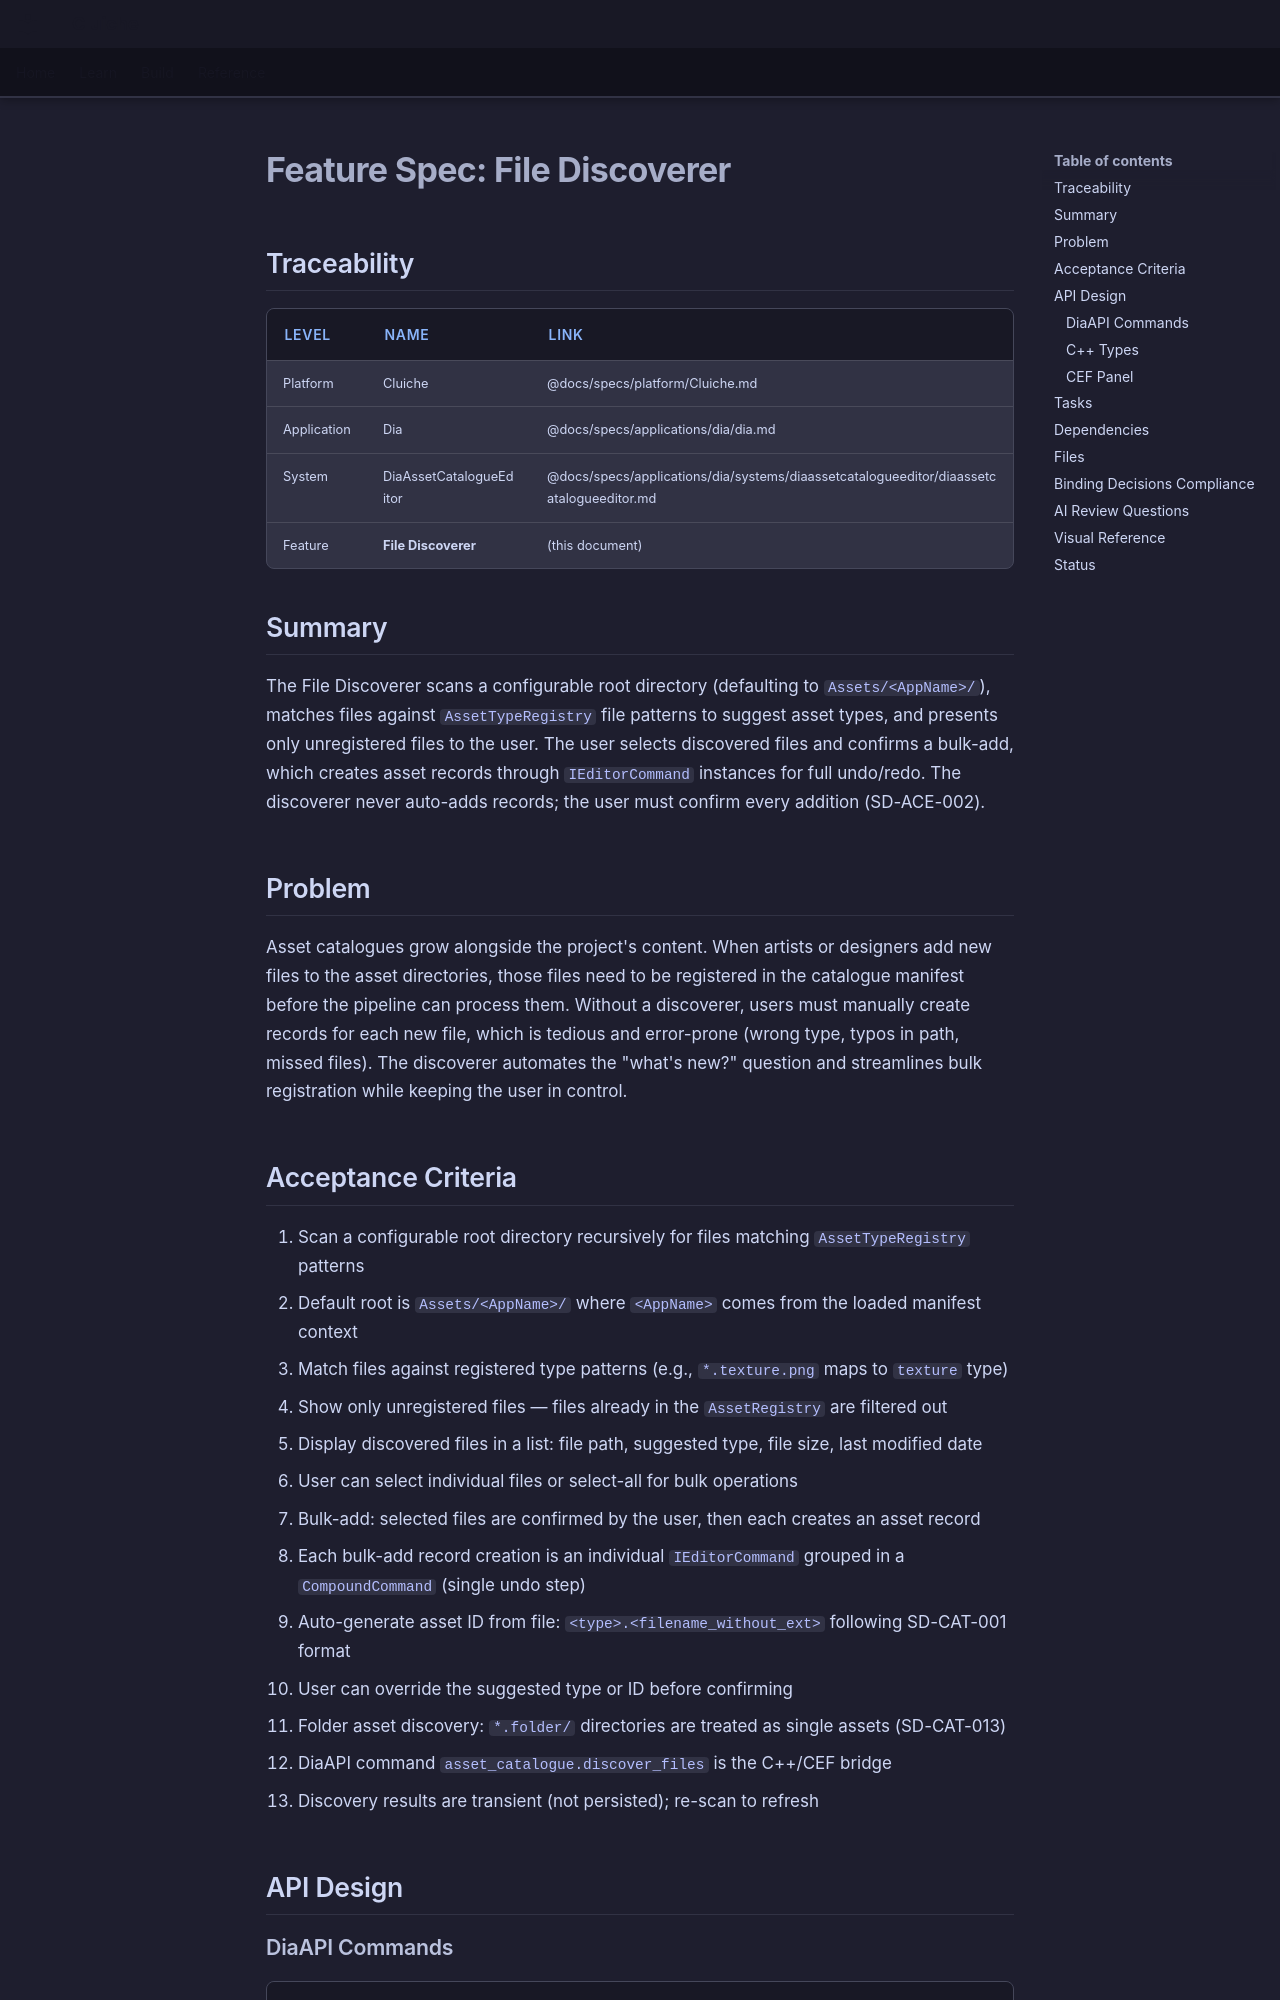

repository: LenihanConor/Cluiche · page: specs/applications/dia/systems/diaassetcatalogueeditor/file-discoverer/index.html · generator: mkdocs

# Feature Spec: File Discoverer

## Traceability

| Level | Name | Link |
|-------|------|------|
| Platform | Cluiche | @docs/specs/platform/Cluiche.md |
| Application | Dia | @docs/specs/applications/dia/dia.md |
| System | DiaAssetCatalogueEditor | @docs/specs/applications/dia/systems/diaassetcatalogueeditor/diaassetcatalogueeditor.md |
| Feature | **File Discoverer** | (this document) |

## Summary

The File Discoverer scans a configurable root directory (defaulting to `Assets/<AppName>/`), matches files against `AssetTypeRegistry` file patterns to suggest asset types, and presents only unregistered files to the user. The user selects discovered files and confirms a bulk-add, which creates asset records through `IEditorCommand` instances for full undo/redo. The discoverer never auto-adds records; the user must confirm every addition (SD-ACE-002).

## Problem

Asset catalogues grow alongside the project's content. When artists or designers add new files to the asset directories, those files need to be registered in the catalogue manifest before the pipeline can process them. Without a discoverer, users must manually create records for each new file, which is tedious and error-prone (wrong type, typos in path, missed files). The discoverer automates the "what's new?" question and streamlines bulk registration while keeping the user in control.

## Acceptance Criteria

1. Scan a configurable root directory recursively for files matching `AssetTypeRegistry` patterns
2. Default root is `Assets/<AppName>/` where `<AppName>` comes from the loaded manifest context
3. Match files against registered type patterns (e.g., `*.texture.png` maps to `texture` type)
4. Show only unregistered files — files already in the `AssetRegistry` are filtered out
5. Display discovered files in a list: file path, suggested type, file size, last modified date
6. User can select individual files or select-all for bulk operations
7. Bulk-add: selected files are confirmed by the user, then each creates an asset record
8. Each bulk-add record creation is an individual `IEditorCommand` grouped in a `CompoundCommand` (single undo step)
9. Auto-generate asset ID from file: `<type>.<filename_without_ext>` following SD-CAT-001 format
10. User can override the suggested type or ID before confirming
11. Folder asset discovery: `*.folder/` directories are treated as single assets (SD-CAT-013)
12. DiaAPI command `asset_catalogue.discover_files` is the C++/CEF bridge
13. Discovery results are transient (not persisted); re-scan to refresh

## API Design

### DiaAPI Commands

| Command | Parameters | Returns | Description |
|---------|-----------|---------|-------------|
| `asset_catalogue.discover_files` | `{ root_path: string }` | `{ files: [{ path, suggested_type, size, modified }], count: int }` | Scan directory and return unregistered files with suggested types |
